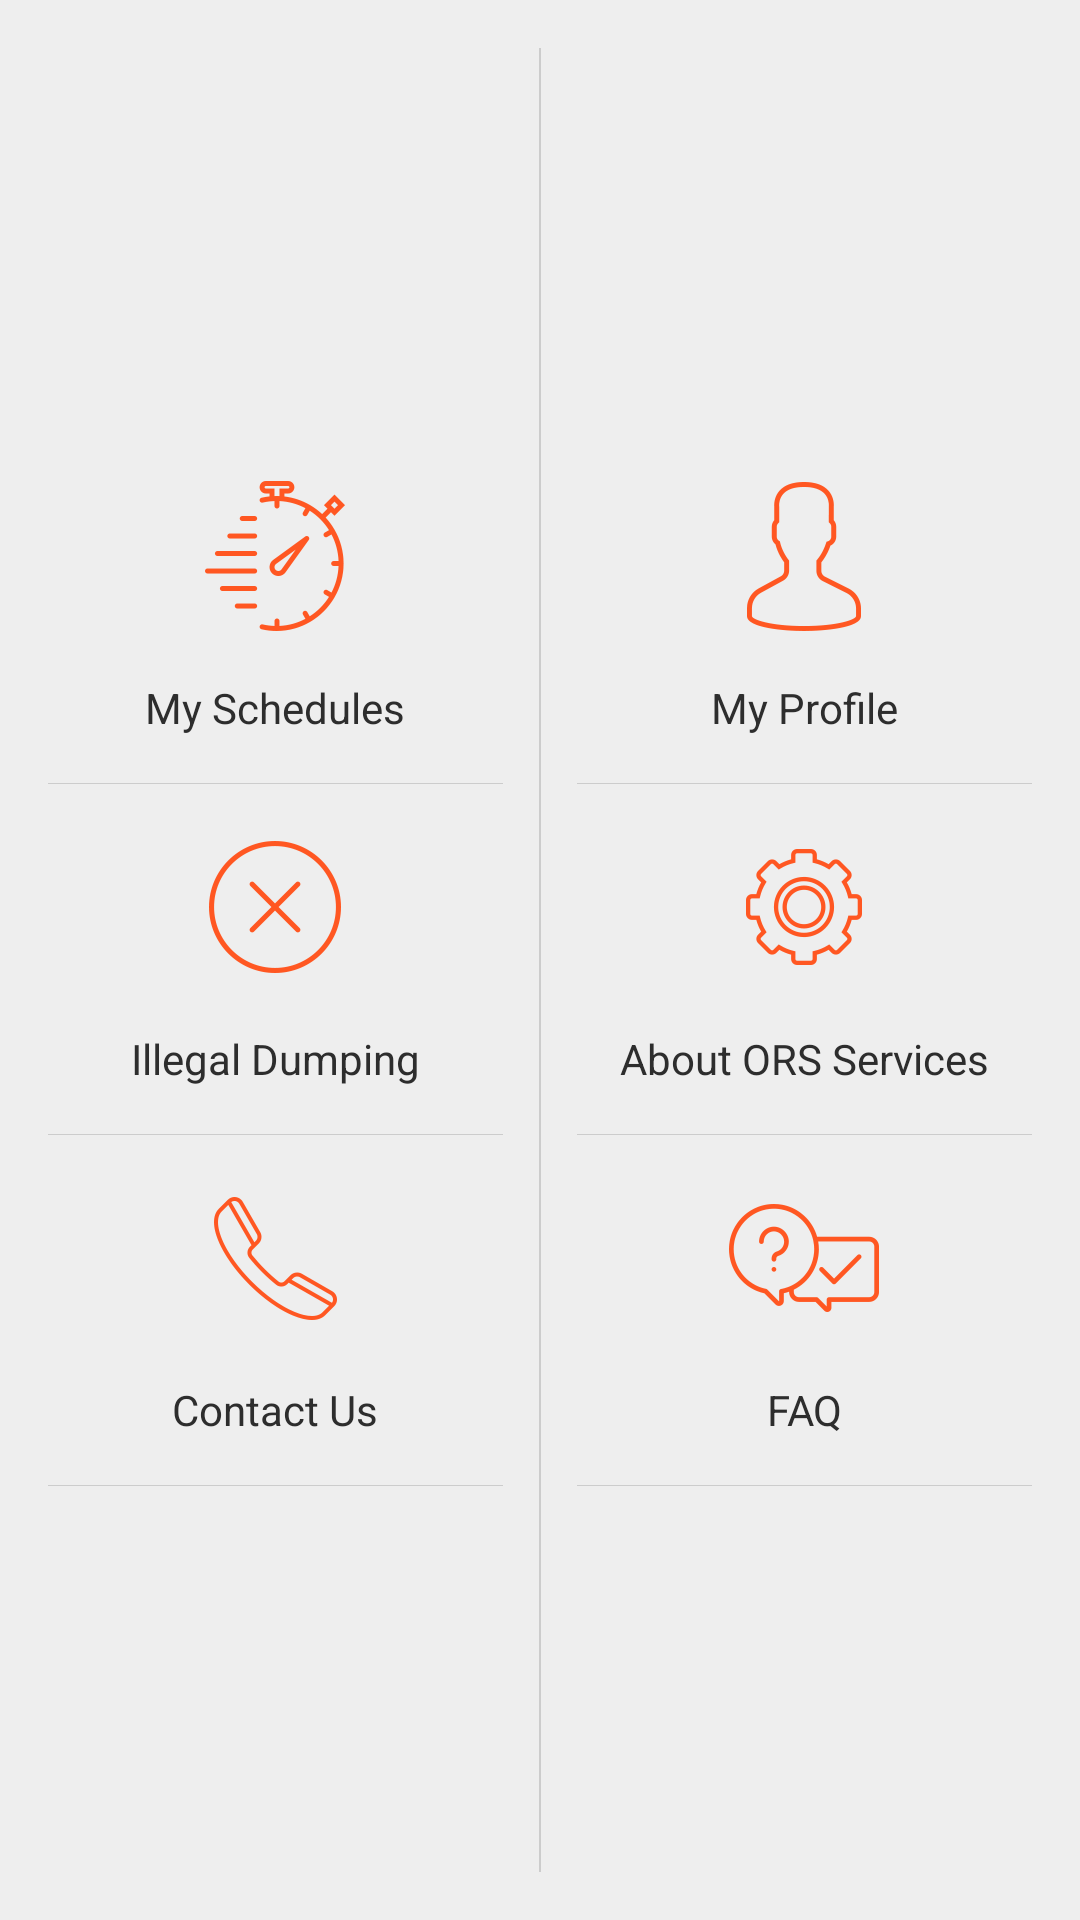

Produce the Android XML layout that renders to this screen, including the resource entries it uses.
<!-- AndroidManifest.xml: application theme AppTheme -->
<!-- res/layout/fragment_explore.xml -->
<?xml version="1.0" encoding="utf-8"?>
<LinearLayout
	xmlns:android="http://schemas.android.com/apk/res/android"
	android:layout_width="match_parent"
	android:layout_height="match_parent"
	android:orientation="horizontal"
	android:padding="@dimen/standard">

	<LinearLayout
		android:layout_width="0dp"
		android:layout_height="match_parent"
		android:layout_weight="1"
		android:gravity="center"
		android:orientation="vertical">

		<TextView
			android:id="@+id/tv_my_schedule"
			style="@style/explore_items"
			android:layout_width="match_parent"
			android:layout_height="wrap_content"
			android:layout_marginTop="@dimen/standard"
			android:drawableTop="@drawable/ic_my_schedule_orange_50dp"
			android:text="@string/my_schedules"/>

		<TextView
			android:id="@+id/tv_illegal_dumping"
			style="@style/explore_items"
			android:layout_width="match_parent"
			android:layout_height="wrap_content"
			android:layout_marginTop="@dimen/standard"
			android:drawableTop="@drawable/ic_illegal_dumping_orange_50dp"
			android:text="@string/illegal_dumping"/>

		<TextView
			android:id="@+id/tv_contact_us"
			style="@style/explore_items"
			android:layout_width="match_parent"
			android:layout_height="wrap_content"
			android:layout_marginTop="@dimen/standard"
			android:drawableTop="@drawable/ic_contact_us_orange_50dp"
			android:text="@string/contact_us"/>

		<TextView
			android:id="@+id/tv_privacy"
			style="@style/explore_items"
			android:layout_width="match_parent"
			android:layout_height="wrap_content"
			android:layout_marginTop="@dimen/standard"
			android:background="@color/grey_eeeeee"
			android:drawableTop="@drawable/ic_privacy_orange_50dp"
			android:paddingBottom="@dimen/small"
			android:text="@string/privacy"
			android:visibility="gone"/>
	</LinearLayout>

	<View
		android:layout_width="0.5dp"
		android:layout_height="match_parent"
		android:layout_marginEnd="@dimen/thick"
		android:layout_marginStart="@dimen/thick"
		android:background="@color/grey_cccccc"/>

	<LinearLayout
		android:layout_width="0dp"
		android:layout_height="match_parent"
		android:layout_weight="1"
		android:gravity="center"
		android:orientation="vertical">

		<TextView
			android:id="@+id/tv_my_profile"
			style="@style/explore_items"
			android:layout_width="match_parent"
			android:layout_height="wrap_content"
			android:layout_marginTop="@dimen/standard"
			android:drawableTop="@drawable/ic_my_profile_orange_50dp"
			android:text="@string/my_profile"/>

		<TextView
			android:id="@+id/tv_about_ors"
			style="@style/explore_items"
			android:layout_width="match_parent"
			android:layout_height="wrap_content"
			android:layout_marginTop="@dimen/standard"
			android:drawableTop="@drawable/ic_about_ors_orange_50dp"
			android:text="@string/about_ors"/>

		<TextView
			android:id="@+id/tv_faq"
			style="@style/explore_items"
			android:layout_width="match_parent"
			android:layout_height="wrap_content"
			android:layout_marginTop="@dimen/standard"
			android:drawableTop="@drawable/ic_faq_orange_50dp"
			android:text="@string/faq"/>

		<TextView
			style="@style/explore_items"
			android:layout_width="match_parent"
			android:layout_height="wrap_content"
			android:layout_marginTop="@dimen/standard"
			android:background="@color/grey_eeeeee"
			android:drawableTop="@drawable/ic_privacy_orange_50dp"
			android:paddingBottom="@dimen/small"
			android:text="@string/privacy"
			android:visibility="gone"/>
	</LinearLayout>
</LinearLayout>
<!-- resources referenced by this layout -->
<resources>
  <color name="grey_cccccc">#CCCCCC</color>
  <color name="grey_eeeeee">#EEEEEE</color>
  <dimen name="small">6dp</dimen>
  <dimen name="standard">16dp</dimen>
  <dimen name="thick">12dp</dimen>
  <!-- drawable ic_about_ors_orange_50dp: png bitmap (drawable-hdpi, 2602 bytes) -->
  <!-- drawable ic_contact_us_orange_50dp: png bitmap (drawable-hdpi, 3026 bytes) -->
  <!-- drawable ic_faq_orange_50dp: png bitmap (drawable-hdpi, 3498 bytes) -->
  <!-- drawable ic_illegal_dumping_orange_50dp: png bitmap (drawable-hdpi, 2463 bytes) -->
  <!-- drawable ic_my_profile_orange_50dp: png bitmap (drawable-hdpi, 2767 bytes) -->
  <!-- drawable ic_my_schedule_orange_50dp: png bitmap (drawable-hdpi, 3807 bytes) -->
  <!-- drawable ic_privacy_orange_50dp: png bitmap (drawable-hdpi, 3743 bytes) -->
  <string name="about_ors">About ORS Services</string>
  <string name="contact_us">Contact Us</string>
  <string name="faq">FAQ</string>
  <string name="illegal_dumping">Illegal Dumping</string>
  <string name="my_profile">My Profile</string>
  <string name="my_schedules">My Schedules</string>
  <string name="privacy">Privacy</string>
  <style name="explore_items">
  		<item name="android:paddingBottom">@dimen/standard</item>
  		<item name="android:gravity">center</item>
  		<item name="android:clickable">true</item>
  		<item name="android:textColor">@color/grey_2d2d2d</item>
  		<item name="android:textSize">@dimen/text_regular</item>
  		<item name="android:drawablePadding">@dimen/standard</item>
  		<item name="android:background">@drawable/underline</item>
  	</style>
  <style name="AppTheme" parent="Theme.AppCompat.Light.NoActionBar">
  		
  		<item name="colorPrimary">@color/colorPrimary</item>
  		<item name="colorPrimaryDark">@color/colorPrimaryDark</item>
  		<item name="colorAccent">@color/colorAccent</item>
  		<item name="android:textColorPrimary">@color/grey_545454</item>
  		<item name="android:textColor">@color/grey_545454</item>
  		<item name="android:windowBackground">@color/grey_eeeeee</item>
  		<item name="actionOverflowButtonStyle">@style/OverFlow</item>
  	</style>
  <color name="grey_2d2d2d">#2D2D2D</color>
  <dimen name="text_regular">14sp</dimen>
  <!-- drawable underline (drawable) -->
  <?xml version="1.0" encoding="utf-8"?>
  <layer-list xmlns:android="http://schemas.android.com/apk/res/android">
  	<item>
  		<shape>
  			<solid android:color="@color/grey_cccccc"/>
  		</shape>
  	</item>
  	<item android:bottom="0.5dp">
  		<shape>
  			<solid android:color="@color/grey_eeeeee"/>
  		</shape>
  	</item>
  </layer-list>
  <color name="colorPrimary">#E31E24</color>
  <color name="colorPrimaryDark">#B6181D</color>
  <color name="colorAccent">#E31E25</color>
  <color name="grey_545454">#545454</color>
  <style name="OverFlow" parent="Widget.AppCompat.ActionButton.Overflow">
  		<item name="android:src">@drawable/ic_menu_white_18dp</item>
  	</style>
  <!-- drawable ic_menu_white_18dp: png bitmap (drawable-hdpi, 268 bytes) -->
</resources>
